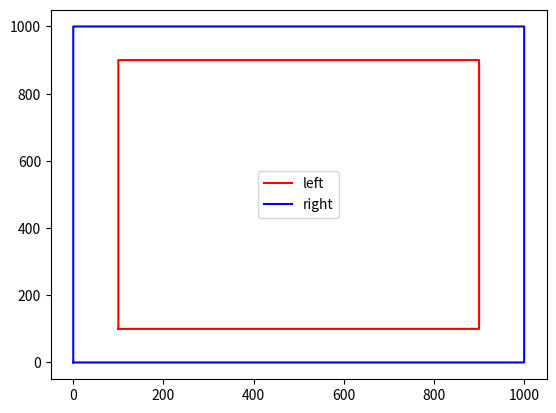

Write the Python code that produced this figure.
import numpy as np
import matplotlib.pyplot as plt 

class map_line_data:
    def __init__(self, leftline:np, rightline:np):
        self.leftline = leftline
        self.rightline = rightline

    # 네모 맵 생성
    def __init__(self):
        right= np.array([[0, 0], [1000, 0], [1000, 1000], [0, 1000], [0, 0]], dtype=np.float32)
        left= np.array([[100, 100], [900, 100], [900, 900], [100, 900], [100, 100]], dtype=np.float32)

        # append하기 위한 초기화
        self.leftline = np.array([left[0]], dtype=np.float32)
        self.rightline = np.array([right[0]], dtype=np.float32)

        # 점 두 개 사이에 점 사이의 거리 x 10만큼의 점을 찍는다.
        for i in range(len(left)-1):
            dot_num = int(np.linalg.norm(left[i+1] - left[i]))*10
            for j in range(dot_num):
                self.leftline = np.append(self.leftline, [left[i] + (left[i+1] - left[i]) * j/dot_num], axis=0)

        for i in range(len(right)-1):
            dot_num = int(np.linalg.norm(right[i+1] - right[i]))*10
            for j in range(dot_num):
                self.rightline = np.append(self.rightline, [right[i] + (right[i+1] - right[i]) * j/dot_num], axis=0)

        # 초기화를 위한 첫번째 점 제거
        self.leftline = np.delete(self.leftline, 0, axis=0)
        self.rightline = np.delete(self.rightline, 0, axis=0)

        print(self.leftline)
        print(self.rightline)

        self.left_index = len(self.leftline)
        self.right_index = len(self.rightline)
    
    def get_left_line(self)->np:
        return self.leftline
    
    def get_right_line(self)->np:
        return self.rightline

    def get_left_circuler_index(self, index:int)->int:
        return index % self.left_index
    
    def get_right_circuler_index(self, index:int)->int:
        return index % self.right_index
        

class grid_node_map:
    def __init__(self, map_data:map_line_data, line_div_num:int = 5, line_dist_index:int = 1000):
        self.map_data = map_data
        self.line_div_num = line_div_num
        self.line_dist_index = line_dist_index

    def get_grid_node(self)->np:
        grid_node = np.zeros((1, self.line_div_num), dtype=np.float32)
        pass

    def get_grid_line(self)->np:
        left_line = self.map_data.get_left_line()
        right_line = self.map_data.get_right_line()

        # 처음 수직선을 그릴 기준점을 정한다.
        # 이때, 오른쪽 커브인지 외쪽 커브인지 판단한다.
        # 오른쪽 커브인 경우, 왼쪽 점을 기준으로 수직선을 그린다. 반대는 오른쪽 점으로 한다.
        if self.is_left_curve(left_index = 0, right_index = 0):
            pass
        else:
            pass

    def is_left_curve(self, left_index:int, right_index:int, detect_range:int = 4)->bool:
        """index번째 점을 기준으로 detect_range만큼의 점을 이용하여 
        왼쪽 커브인지 오른쪽 커브인지 판단하는 함수.

        Args:
            left_index (int): 왼쪽 라인 점의 index
            right_index (int): 오른쪽 라인 점의 index
            detect_range (int, optional): 고려할 기준점 앞뒤 범위(index). Defaults to 4.

        Returns:
            bool: 왼쪽 커브인 경우 True, 오른쪽 커브인 경우 False
        """
        left_line = self.map_data.get_left_line()
        right_line = self.map_data.get_right_line()

        # find start point
        lstart_point_index = self.map_data.get_left_circuler_index(left_index - detect_range)
        rstart_point_index = self.map_data.get_right_circuler_index(right_index - detect_range)
        lstart_point:np = left_line[lstart_point_index]
        rstart_point:np = right_line[rstart_point_index]

        ## 내적을 통해 왼쪽 커브인지 오른쪽 커브인지 판단

        # start point에서 시작해서 detect_range안의 점들로 가는 벡터의 합을 구한다.
        # 우선 detect_range안의 점들의 합을 구한다.
        sum_left:np = np.array([0, 0], dtype=np.float32)
        sum_right:np = np.array([0, 0], dtype=np.float32)

        for i in range(2*detect_range-1):
            lnext_point_index = self.map_data.get_left_circuler_index(left_index + i - detect_range)
            rnext_point_index = self.map_data.get_right_circuler_index(right_index + i - detect_range)

            sum_left += left_line[lnext_point_index]
            sum_right += right_line[rnext_point_index]
        
        # 더한 점들의 개수만큼 start point를 곱하여 빼준다.
        sum_left_vector:np = sum_left - lstart_point*(2*detect_range-1)
        sum_right_vector:np = sum_right - rstart_point*(2*detect_range-1)

        # find end point
        llast_point_index = self.map_data.get_left_circuler_index(left_index + detect_range)
        rlast_point_index = self.map_data.get_right_circuler_index(right_index + detect_range)

        # make standard vector
        left_standard_vector:np = left_line[llast_point_index] - lstart_point
        right_standard_vector:np = right_line[rlast_point_index] - rstart_point

        # normalize standard vector
        left_standard_vector /= np.linalg.norm(left_standard_vector)
        right_standard_vector /= np.linalg.norm(right_standard_vector)

        rotation_matrix:np = np.array([[0, -1], [1, 0]], dtype=np.float32)

        dot_prod:float = np.dot(rotation_matrix @ left_standard_vector, sum_left_vector)\
              + np.dot(rotation_matrix @ right_standard_vector, sum_right_vector)
        
        if dot_prod < 0:
            return True
        else:
            return False


if __name__ == "__main__":
    map_data = map_line_data()
    left = map_data.get_left_line()
    right = map_data.get_right_line()

    grid_node = grid_node_map(map_data)

    print(len(left))

    if grid_node.is_left_curve(0,0):
        print("left curve")
    else:
        print("right curve")

    # plot
    plt.plot(left[:, 0], left[:, 1], 'r', label='left')
    plt.plot(right[:, 0], right[:, 1], 'b', label='right')
    plt.legend()
    plt.show()